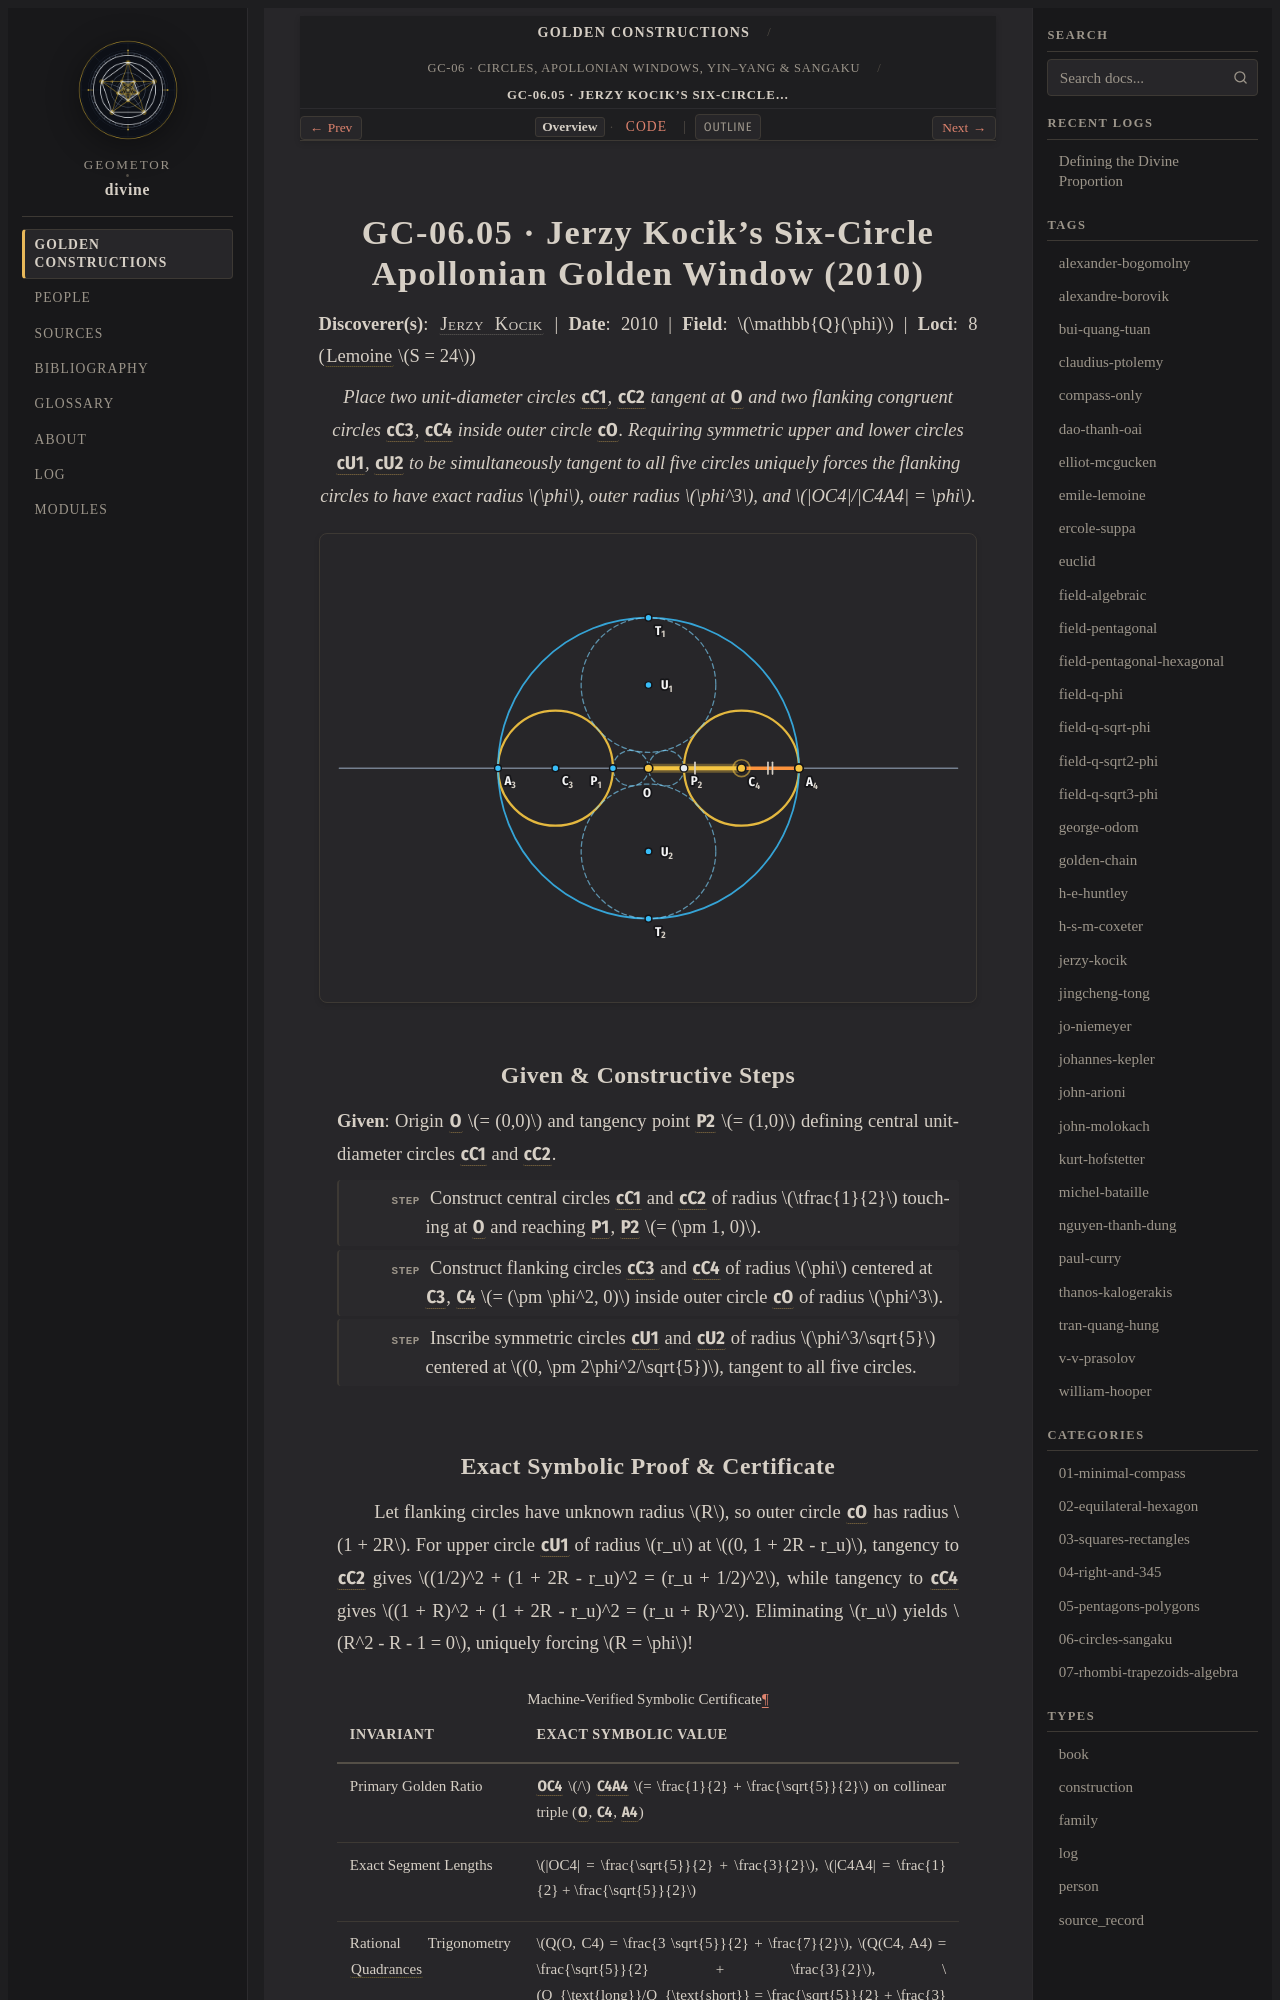

repository: geometor/divine · page: constructions/06-circles-sangaku/05-kocik-golden-window/index.html · generator: sphinx

:type: construction
:order: 5
:excerpt: Place two unit-diameter circles cC1, cC2 tangent at O and two flanking congruent circles cC3, cC4 inside outer circle cO. Requiring symmetric upper and lower circles cU1, cU2 to be simultaneously tangent to all five circles uniquely forces the flanking circles to have exact radius φ, outer radius φ^3, and OC4/C4A4 = φ.
:categories: 06-circles-sangaku
:tags: field-q-phi, golden-chain, jerzy-kocik

GC-06.05 · Jerzy Kocik's Six-Circle Apollonian Golden Window (2010)
===================================================================

**Discoverer(s)**: :person:`Jerzy Kocik <jerzy-kocik>` | **Date**: 2010 | **Field**: :math:`\mathbb{Q}(\phi)` | **Loci**: 8 (:term:`Lemoine <geometrographie>` :math:`S = 24`)

.. enunciation::

   Place two unit-diameter circles :g:`cC1`, :g:`cC2` tangent at :g:`O` and two flanking congruent circles :g:`cC3`, :g:`cC4` inside outer circle :g:`cO`. Requiring symmetric upper and lower circles :g:`cU1`, :g:`cU2` to be simultaneously tangent to all five circles uniquely forces the flanking circles to have exact radius :math:`\phi`, outer radius :math:`\phi^3`, and :math:`|OC4|/|C4A4| = \phi`.

.. picture:: 05-kocik-golden-window.svg
   :alt: GC-06.05 — Jerzy Kocik's Six-Circle Apollonian Golden Window (2010)

Given & Constructive Steps
--------------------------

**Given**: Origin :g:`O` :math:`= (0,0)` and tangency point :g:`P2` :math:`= (1,0)` defining central unit-diameter circles :g:`cC1` and :g:`cC2`.

.. step::

   Construct central circles :g:`cC1` and :g:`cC2` of radius :math:`\tfrac{1}{2}` touching at :g:`O` and reaching :g:`P1`, :g:`P2` :math:`= (\pm 1, 0)`.

.. step::

   Construct flanking circles :g:`cC3` and :g:`cC4` of radius :math:`\phi` centered at :g:`C3`, :g:`C4` :math:`= (\pm \phi^2, 0)` inside outer circle :g:`cO` of radius :math:`\phi^3`.

.. step::

   Inscribe symmetric circles :g:`cU1` and :g:`cU2` of radius :math:`\phi^3/\sqrt{5}` centered at :math:`(0, \pm 2\phi^2/\sqrt{5})`, tangent to all five circles.
